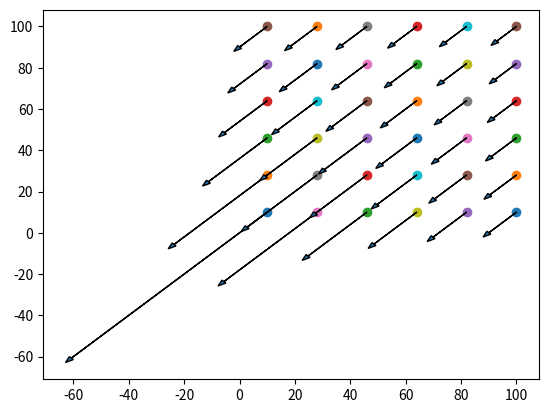

Here is the Python script that generated this plot:
import numpy as np
from matplotlib import pyplot as plt

m = 1000


x = np.linspace(10,100,6)
y = np.linspace(10,100,6)
g = list()
for i in x :
    for j in y :
        plt.scatter(i,j)
        g=((m/(np.sqrt(i**2 + j**2))))
        plt.arrow(i,j,-g,-g,head_width=2)
print(y)
#plt.plot(x,y)


plt.show()

print(g)
